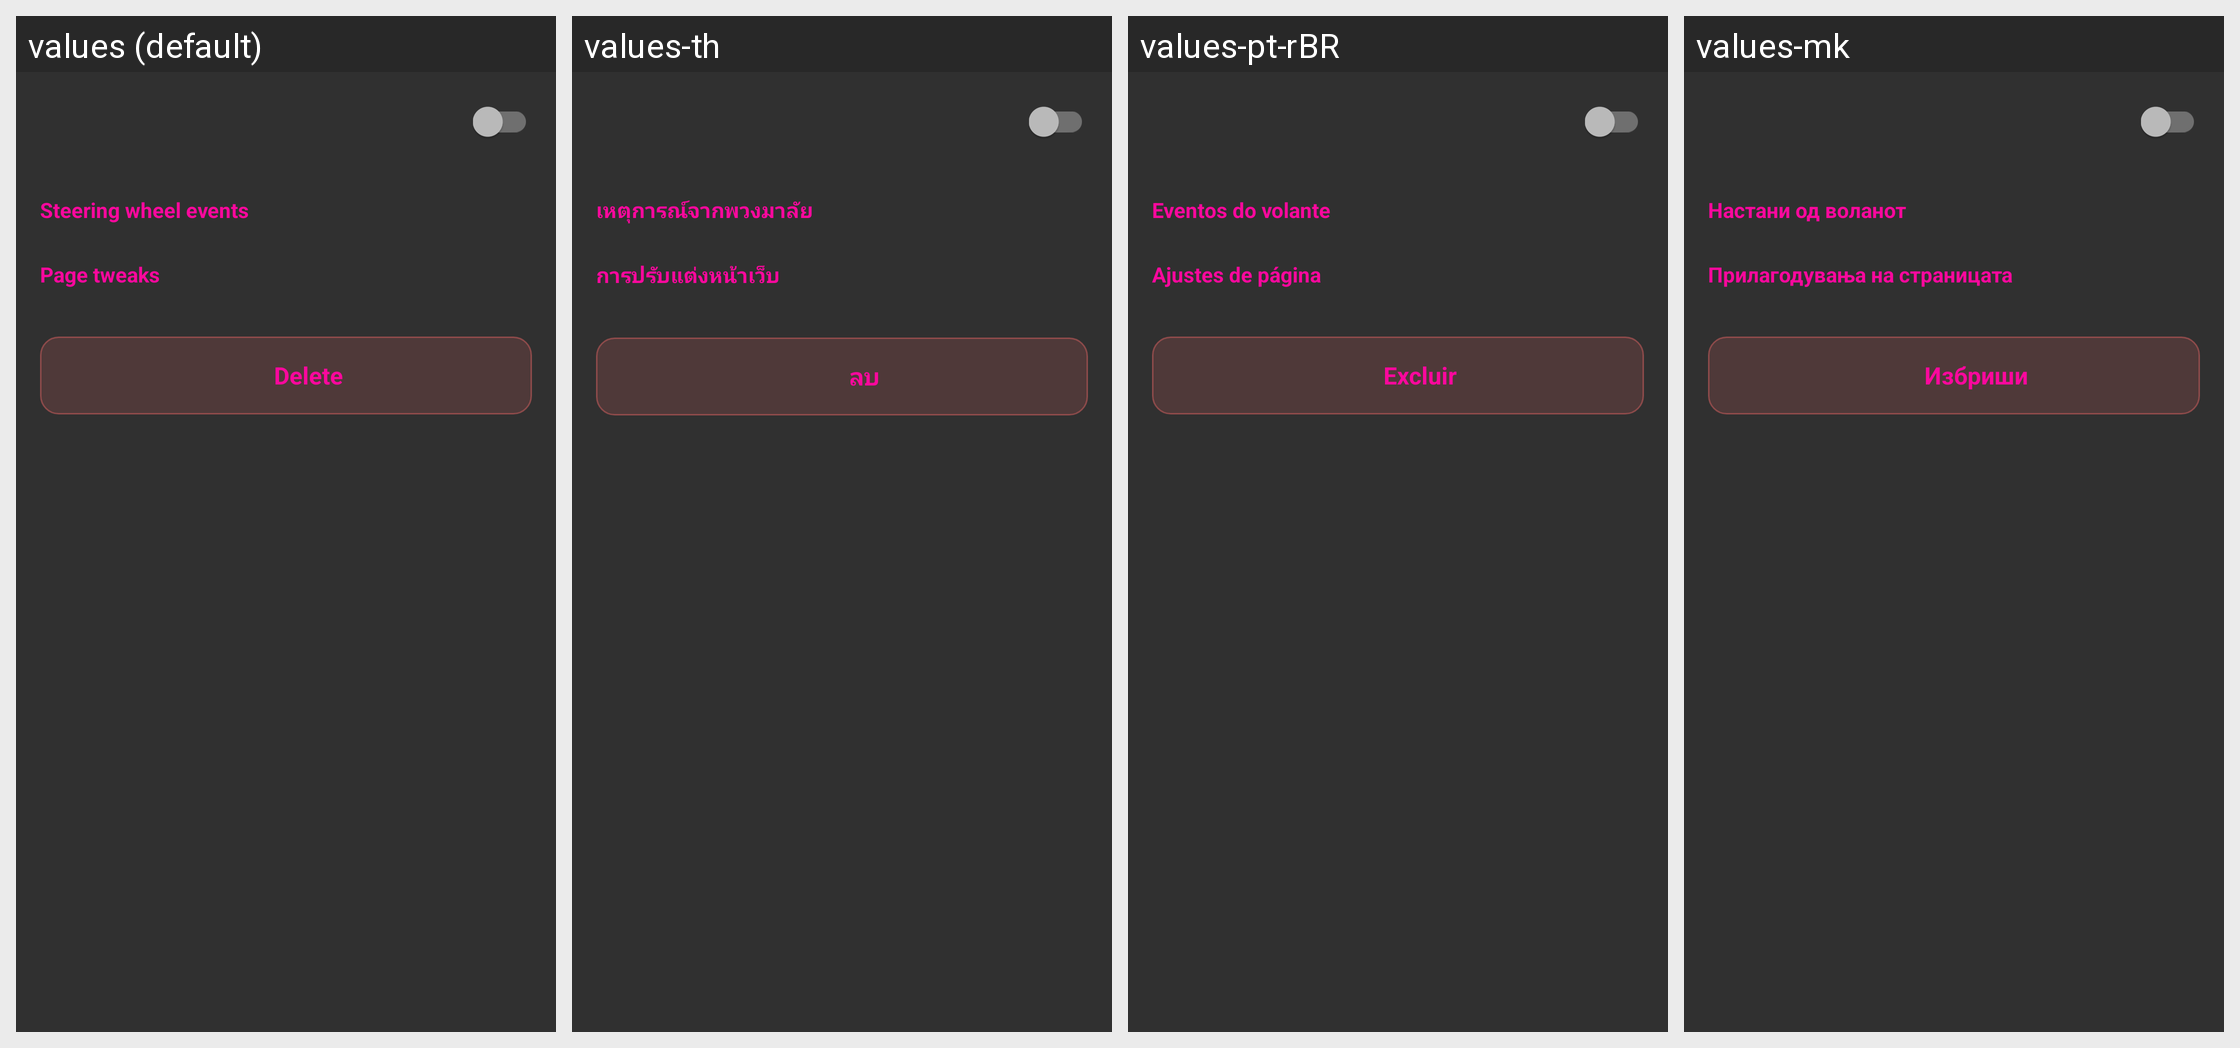

The same Android screen rendered under several of its app's locales, left to right. List the strings drawn on it with the default value and each locale's translation.
Android screen res/layout/activity_plugin_details.xml rendered under 4 locales, left to right: values (default), values-th, values-pt-rBR, values-mk. Device: Nexus 5 (rendered at 1080×1920; each locale shown at half size, 540×960, under a caption strip naming it); theme Theme.Car.
Other locales in the repository, not shown: values-bg, values-cs, values-da, values-de, values-es, values-et, values-fi, values-fr, values-it, values-nl, values-pl, values-ro, values-ru, values-tr.
Strings drawn on this screen, with the default value and each locale's value (text and hints the layout hard-codes, and strings that could not be matched under every locale, appear in the picture but are not listed):

page_plugins_events_section
  values: Steering wheel events
  values-th: เหตุการณ์จากพวงมาลัย
  values-pt-rBR: Eventos do volante
  values-mk: Настани од воланот

page_plugins_tweaks_section
  values: Page tweaks
  values-th: การปรับแต่งหน้าเว็บ
  values-pt-rBR: Ajustes de página
  values-mk: Прилагодувања на страницата

plugins_delete
  values: Delete
  values-th: ลบ
  values-pt-rBR: Excluir
  values-mk: Избриши
